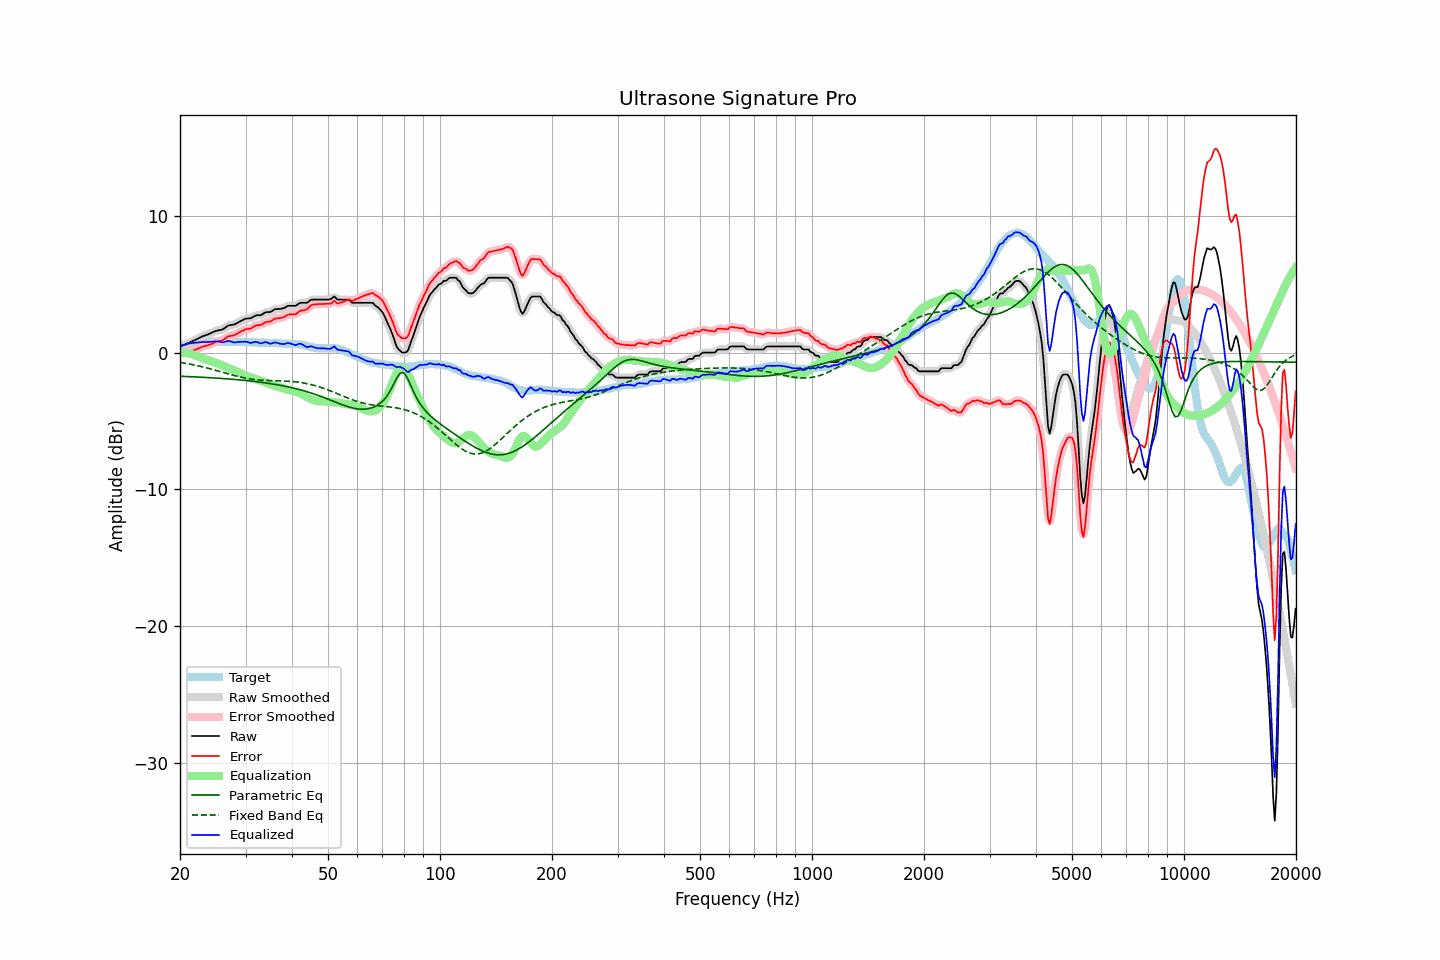

The file beside this chart, header and first rows:
frequency, raw, error, smoothed, error_smoothed, equalization, parametric_eq, fixed_band_eq, equalized_raw, equalized_smoothed, target
20.00, 0.45, -0.03, 0.45, -0.03, 0.03, -1.73, -0.71, 0.47, 0.48, 0.48
20.20, 0.50, -0.02, 0.49, -0.02, 0.02, -1.73, -0.73, 0.52, 0.51, 0.51
20.40, 0.54, -0.01, 0.54, -0.01, 0.01, -1.74, -0.75, 0.55, 0.55, 0.54
20.61, 0.59, 0.01, 0.59, 0.01, -0.01, -1.74, -0.77, 0.58, 0.58, 0.57
20.81, 0.64, 0.02, 0.64, 0.02, -0.02, -1.75, -0.79, 0.61, 0.61, 0.61
21.02, 0.69, 0.03, 0.69, 0.04, -0.05, -1.75, -0.82, 0.64, 0.64, 0.65
21.23, 0.74, 0.07, 0.74, 0.07, -0.07, -1.76, -0.84, 0.66, 0.66, 0.66
21.44, 0.79, 0.10, 0.79, 0.11, -0.11, -1.76, -0.86, 0.68, 0.69, 0.68
21.66, 0.85, 0.14, 0.84, 0.14, -0.14, -1.77, -0.89, 0.70, 0.70, 0.70
21.87, 0.90, 0.19, 0.90, 0.18, -0.19, -1.78, -0.91, 0.71, 0.71, 0.71
22.09, 0.95, 0.22, 0.95, 0.22, -0.23, -1.78, -0.94, 0.72, 0.72, 0.73
22.31, 1.01, 0.28, 1.01, 0.27, -0.28, -1.79, -0.96, 0.73, 0.73, 0.73
22.54, 1.07, 0.32, 1.07, 0.33, -0.32, -1.79, -0.99, 0.74, 0.74, 0.74
22.76, 1.13, 0.38, 1.13, 0.38, -0.37, -1.80, -1.02, 0.76, 0.76, 0.75
22.99, 1.19, 0.44, 1.18, 0.43, -0.41, -1.80, -1.04, 0.78, 0.77, 0.75
23.22, 1.23, 0.47, 1.23, 0.47, -0.45, -1.81, -1.07, 0.77, 0.77, 0.76
23.45, 1.27, 0.50, 1.27, 0.50, -0.50, -1.82, -1.10, 0.77, 0.77, 0.77
23.69, 1.31, 0.53, 1.31, 0.53, -0.54, -1.82, -1.13, 0.77, 0.77, 0.78
23.92, 1.36, 0.57, 1.36, 0.57, -0.58, -1.83, -1.16, 0.78, 0.78, 0.79
24.16, 1.41, 0.61, 1.41, 0.61, -0.62, -1.84, -1.19, 0.79, 0.78, 0.80
24.40, 1.46, 0.65, 1.46, 0.66, -0.66, -1.85, -1.23, 0.80, 0.80, 0.81
24.65, 1.51, 0.71, 1.51, 0.71, -0.70, -1.85, -1.26, 0.81, 0.81, 0.80
24.89, 1.57, 0.77, 1.56, 0.76, -0.74, -1.86, -1.29, 0.83, 0.82, 0.80
25.14, 1.60, 0.80, 1.60, 0.80, -0.78, -1.87, -1.32, 0.82, 0.82, 0.80
25.39, 1.63, 0.83, 1.62, 0.83, -0.82, -1.88, -1.36, 0.81, 0.80, 0.80
25.65, 1.65, 0.85, 1.64, 0.85, -0.87, -1.88, -1.39, 0.78, 0.77, 0.80
25.91, 1.67, 0.88, 1.68, 0.89, -0.92, -1.89, -1.42, 0.74, 0.76, 0.79
26.16, 1.73, 0.93, 1.73, 0.94, -0.97, -1.90, -1.46, 0.76, 0.76, 0.80
26.43, 1.81, 1.01, 1.81, 1.02, -1.02, -1.91, -1.49, 0.78, 0.79, 0.79
26.69, 1.90, 1.10, 1.89, 1.10, -1.07, -1.92, -1.52, 0.82, 0.82, 0.79
26.96, 1.98, 1.18, 1.96, 1.16, -1.12, -1.93, -1.56, 0.85, 0.84, 0.79
27.23, 2.00, 1.20, 2.00, 1.21, -1.17, -1.94, -1.59, 0.82, 0.83, 0.79
27.50, 2.02, 1.23, 2.02, 1.23, -1.23, -1.94, -1.62, 0.79, 0.79, 0.79
27.77, 2.04, 1.26, 2.04, 1.25, -1.27, -1.95, -1.65, 0.76, 0.76, 0.78
28.05, 2.06, 1.28, 2.07, 1.29, -1.32, -1.96, -1.69, 0.73, 0.75, 0.78
28.33, 2.13, 1.36, 2.12, 1.35, -1.37, -1.97, -1.72, 0.75, 0.75, 0.77
28.62, 2.19, 1.41, 2.19, 1.41, -1.43, -1.99, -1.75, 0.76, 0.76, 0.78
28.90, 2.26, 1.48, 2.26, 1.48, -1.48, -2.00, -1.77, 0.78, 0.78, 0.78
29.19, 2.32, 1.55, 2.32, 1.54, -1.53, -2.01, -1.80, 0.79, 0.79, 0.77
29.48, 2.38, 1.60, 2.38, 1.61, -1.58, -2.02, -1.83, 0.79, 0.80, 0.78
29.78, 2.44, 1.66, 2.43, 1.66, -1.63, -2.03, -1.85, 0.81, 0.80, 0.78
30.08, 2.48, 1.70, 2.47, 1.70, -1.68, -2.04, -1.87, 0.80, 0.79, 0.77
30.38, 2.49, 1.72, 2.49, 1.72, -1.72, -2.05, -1.90, 0.76, 0.76, 0.76
30.68, 2.50, 1.74, 2.50, 1.74, -1.77, -2.07, -1.92, 0.73, 0.73, 0.76
30.99, 2.51, 1.76, 2.52, 1.77, -1.81, -2.08, -1.93, 0.70, 0.72, 0.75
31.30, 2.58, 1.83, 2.58, 1.83, -1.84, -2.09, -1.95, 0.73, 0.73, 0.75
31.61, 2.64, 1.89, 2.64, 1.90, -1.88, -2.11, -1.97, 0.76, 0.76, 0.75
31.93, 2.71, 1.97, 2.69, 1.96, -1.92, -2.12, -1.98, 0.79, 0.78, 0.74
32.24, 2.73, 2.00, 2.72, 1.99, -1.96, -2.13, -1.99, 0.76, 0.75, 0.73
32.57, 2.73, 2.00, 2.73, 2.00, -2.01, -2.15, -2.00, 0.72, 0.72, 0.72
32.89, 2.73, 2.01, 2.74, 2.02, -2.05, -2.16, -2.01, 0.67, 0.69, 0.72
33.22, 2.78, 2.06, 2.79, 2.07, -2.09, -2.18, -2.02, 0.68, 0.70, 0.72
33.55, 2.86, 2.14, 2.85, 2.13, -2.13, -2.20, -2.03, 0.73, 0.72, 0.72
33.89, 2.93, 2.21, 2.92, 2.20, -2.17, -2.21, -2.03, 0.76, 0.75, 0.72
34.23, 2.96, 2.24, 2.95, 2.23, -2.21, -2.23, -2.04, 0.75, 0.74, 0.72
34.57, 2.96, 2.25, 2.96, 2.25, -2.26, -2.25, -2.04, 0.70, 0.70, 0.70
34.92, 2.96, 2.25, 2.98, 2.27, -2.31, -2.26, -2.05, 0.65, 0.67, 0.70
35.27, 3.02, 2.32, 3.03, 2.33, -2.36, -2.28, -2.05, 0.66, 0.67, 0.70
35.62, 3.10, 2.41, 3.09, 2.40, -2.39, -2.30, -2.05, 0.70, 0.70, 0.69
35.97, 3.17, 2.48, 3.15, 2.46, -2.43, -2.32, -2.05, 0.74, 0.72, 0.69
... 635 more rows
